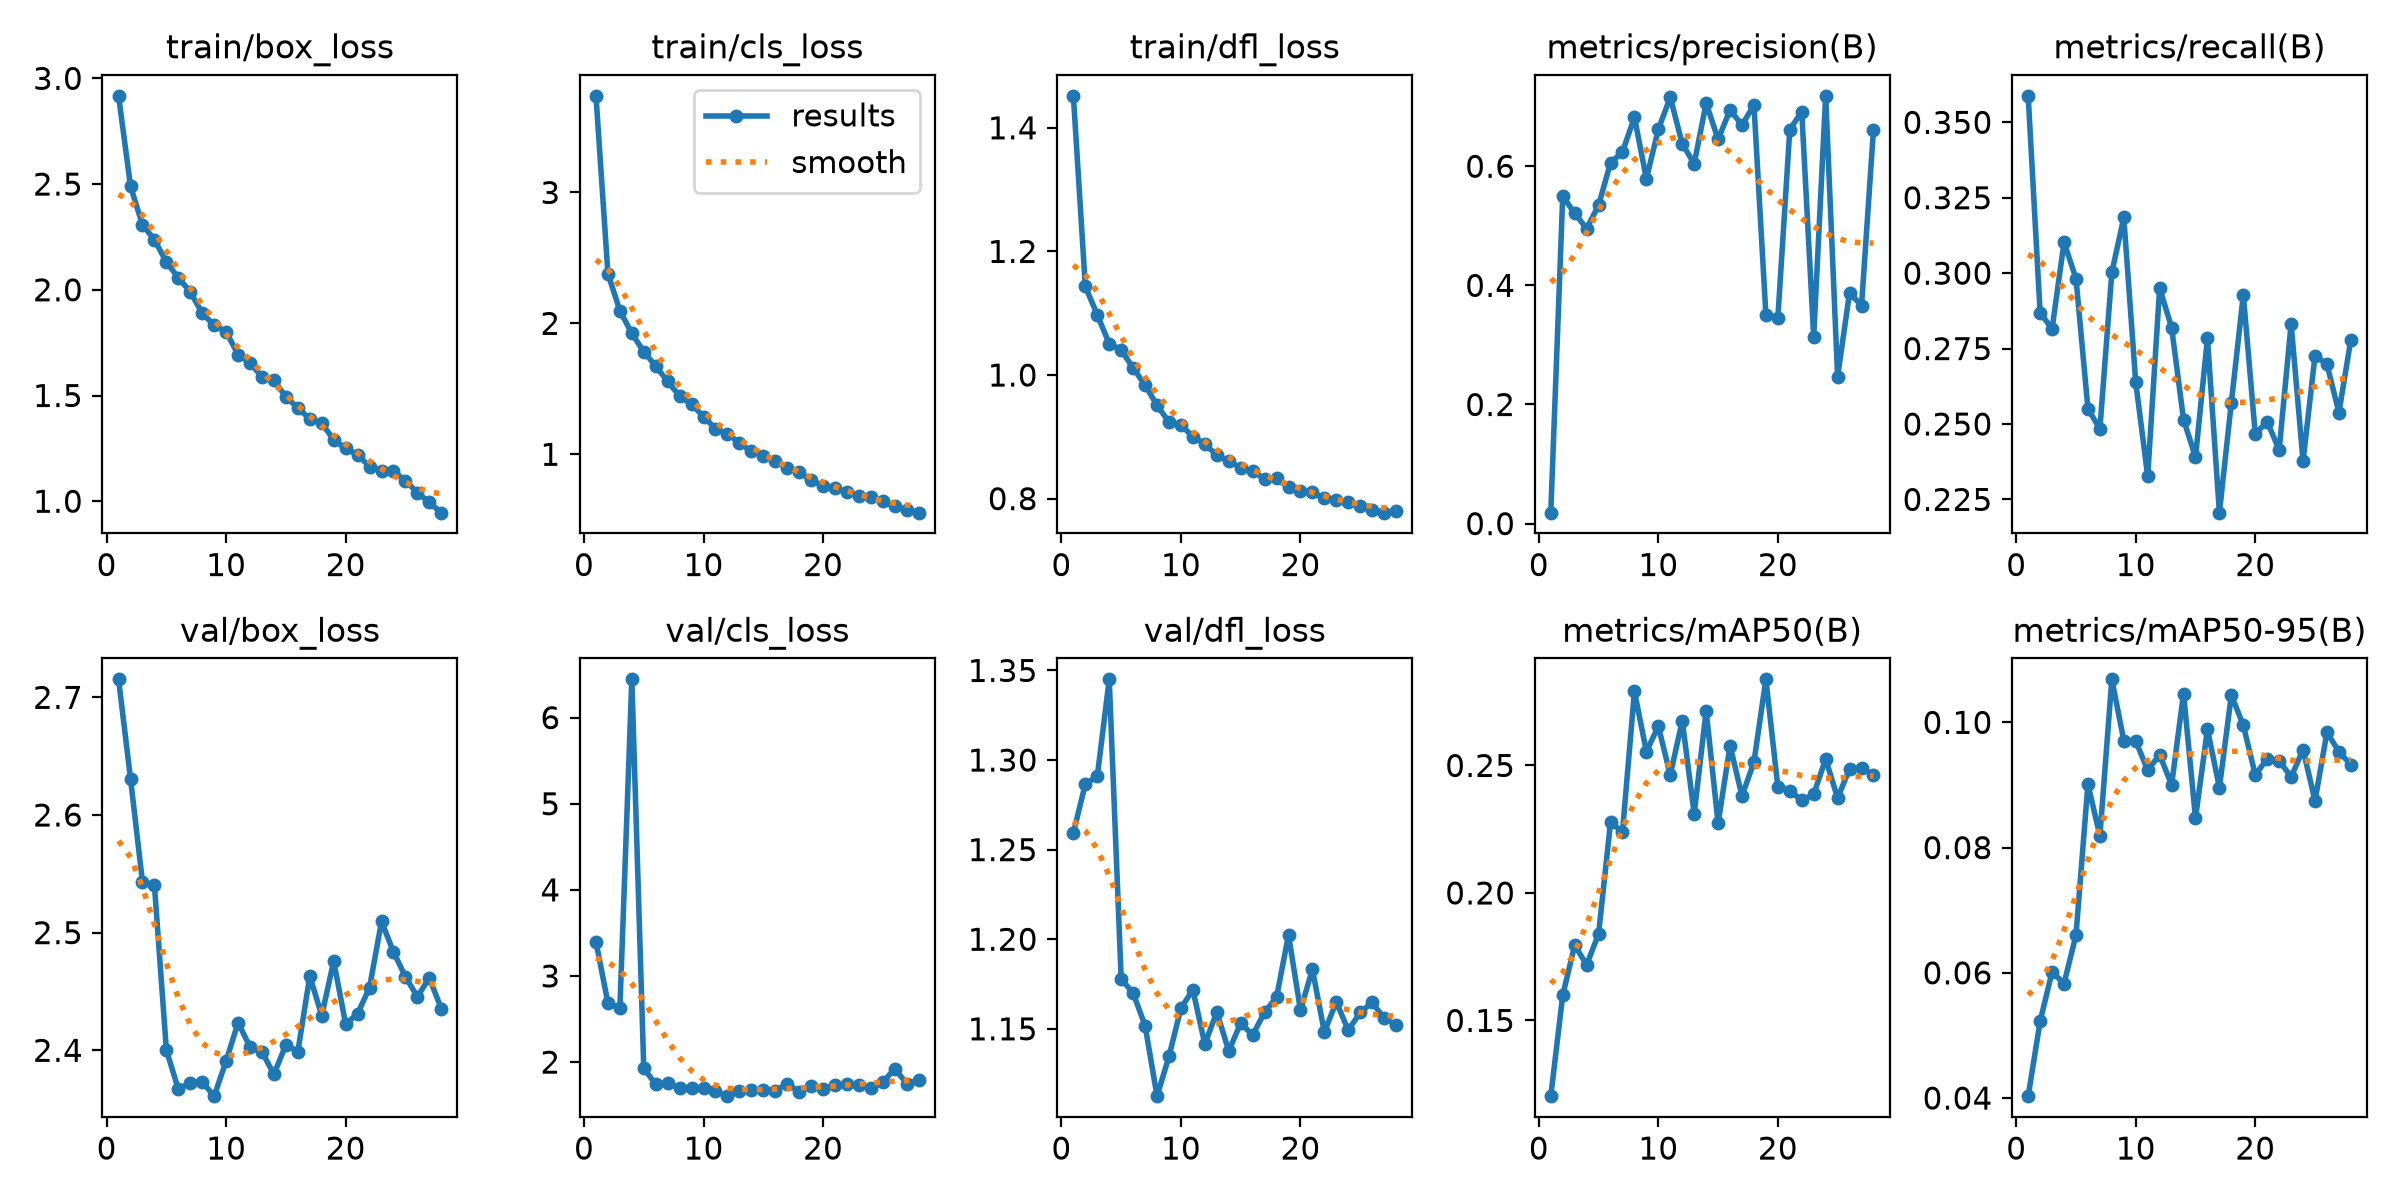

The table this chart was drawn from, first rows:
epoch, time, train/box_loss, train/cls_loss, train/dfl_loss, metrics/precision(B), metrics/recall(B), metrics/mAP50(B), metrics/mAP50-95(B), val/box_loss, val/cls_loss, val/dfl_loss, lr/pg0, lr/pg1, lr/pg2
1, 95.25, 2.917, 3.738, 1.452, 0.01837, 0.3588, 0.1203, 0.0403, 2.715, 3.397, 1.259, 0.0004102, 0.0004102, 0.0004102
2, 190.9, 2.49, 2.379, 1.143, 0.5497, 0.2869, 0.1598, 0.05225, 2.631, 2.686, 1.287, 0.0008186, 0.0008186, 0.0008186
3, 285.3, 2.307, 2.097, 1.097, 0.5211, 0.2815, 0.1795, 0.06016, 2.543, 2.627, 1.291, 0.001219, 0.001219, 0.001219
4, 417.2, 2.237, 1.923, 1.051, 0.4953, 0.3102, 0.1718, 0.05828, 2.54, 6.444, 1.345, 0.001213, 0.001213, 0.001213
5, 510.6, 2.13, 1.784, 1.041, 0.5346, 0.2982, 0.1839, 0.06603, 2.4, 1.927, 1.178, 0.0012, 0.0012, 0.0012
6, 603.8, 2.057, 1.673, 1.011, 0.6058, 0.2551, 0.2277, 0.09013, 2.367, 1.742, 1.17, 0.001188, 0.001188, 0.001188
7, 698.3, 1.99, 1.557, 0.9838, 0.624, 0.2483, 0.224, 0.08187, 2.373, 1.758, 1.152, 0.001176, 0.001176, 0.001176
8, 791, 1.889, 1.444, 0.951, 0.6823, 0.3002, 0.2791, 0.1069, 2.373, 1.698, 1.112, 0.001163, 0.001163, 0.001163
9, 884, 1.832, 1.382, 0.9239, 0.5789, 0.3185, 0.2554, 0.0971, 2.361, 1.702, 1.135, 0.001151, 0.001151, 0.001151
10, 1098, 1.802, 1.288, 0.9192, 0.6621, 0.2638, 0.2654, 0.09704, 2.391, 1.697, 1.162, 0.001139, 0.001139, 0.001139
11, 1196, 1.693, 1.195, 0.9002, 0.7159, 0.2327, 0.2462, 0.09234, 2.424, 1.659, 1.172, 0.001126, 0.001126, 0.001126
12, 1294, 1.655, 1.157, 0.8885, 0.6375, 0.2951, 0.2676, 0.09484, 2.403, 1.605, 1.141, 0.001114, 0.001114, 0.001114
13, 1397, 1.588, 1.086, 0.8698, 0.6043, 0.282, 0.2309, 0.09, 2.398, 1.664, 1.159, 0.001102, 0.001102, 0.001102
14, 1500, 1.572, 1.023, 0.8612, 0.7059, 0.2515, 0.2715, 0.1046, 2.38, 1.678, 1.138, 0.001089, 0.001089, 0.001089
15, 1605, 1.493, 0.9895, 0.8492, 0.6451, 0.239, 0.2273, 0.08473, 2.405, 1.678, 1.153, 0.001077, 0.001077, 0.001077
16, 1705, 1.441, 0.9475, 0.8452, 0.6946, 0.2784, 0.2578, 0.09889, 2.399, 1.67, 1.146, 0.001064, 0.001064, 0.001064
17, 1804, 1.389, 0.8942, 0.8315, 0.669, 0.2206, 0.238, 0.08958, 2.463, 1.747, 1.159, 0.001052, 0.001052, 0.001052
18, 1902, 1.369, 0.8616, 0.8329, 0.7029, 0.2571, 0.2514, 0.1044, 2.43, 1.658, 1.168, 0.00104, 0.00104, 0.00104
19, 2002, 1.29, 0.8002, 0.8181, 0.3505, 0.2928, 0.2838, 0.09953, 2.476, 1.718, 1.202, 0.001027, 0.001027, 0.001027
20, 2100, 1.25, 0.7602, 0.8121, 0.3456, 0.2468, 0.2416, 0.09162, 2.422, 1.689, 1.16, 0.001015, 0.001015, 0.001015
21, 2200, 1.219, 0.7424, 0.8105, 0.6614, 0.2508, 0.24, 0.09415, 2.431, 1.731, 1.183, 0.001002, 0.001002, 0.001002
22, 2341, 1.164, 0.7107, 0.8007, 0.6916, 0.2414, 0.2363, 0.0939, 2.453, 1.742, 1.148, 0.0009901, 0.0009901, 0.0009901
23, 2444, 1.145, 0.681, 0.7975, 0.314, 0.2832, 0.2387, 0.09126, 2.509, 1.732, 1.165, 0.0009778, 0.0009778, 0.0009778
24, 2548, 1.141, 0.6722, 0.7944, 0.7182, 0.2377, 0.2526, 0.09566, 2.484, 1.697, 1.149, 0.0009654, 0.0009654, 0.0009654
25, 2650, 1.098, 0.6411, 0.7883, 0.2464, 0.2727, 0.2372, 0.08747, 2.463, 1.764, 1.159, 0.000953, 0.000953, 0.000953
26, 2749, 1.04, 0.6026, 0.7817, 0.3878, 0.2698, 0.2486, 0.09842, 2.446, 1.925, 1.165, 0.0009406, 0.0009406, 0.0009406
27, 2848, 0.9943, 0.5741, 0.7773, 0.3656, 0.2538, 0.2491, 0.0953, 2.461, 1.75, 1.156, 0.0009283, 0.0009283, 0.0009283
28, 2947, 0.946, 0.5541, 0.7797, 0.661, 0.278, 0.2461, 0.09323, 2.435, 1.789, 1.152, 0.0009159, 0.0009159, 0.0009159
